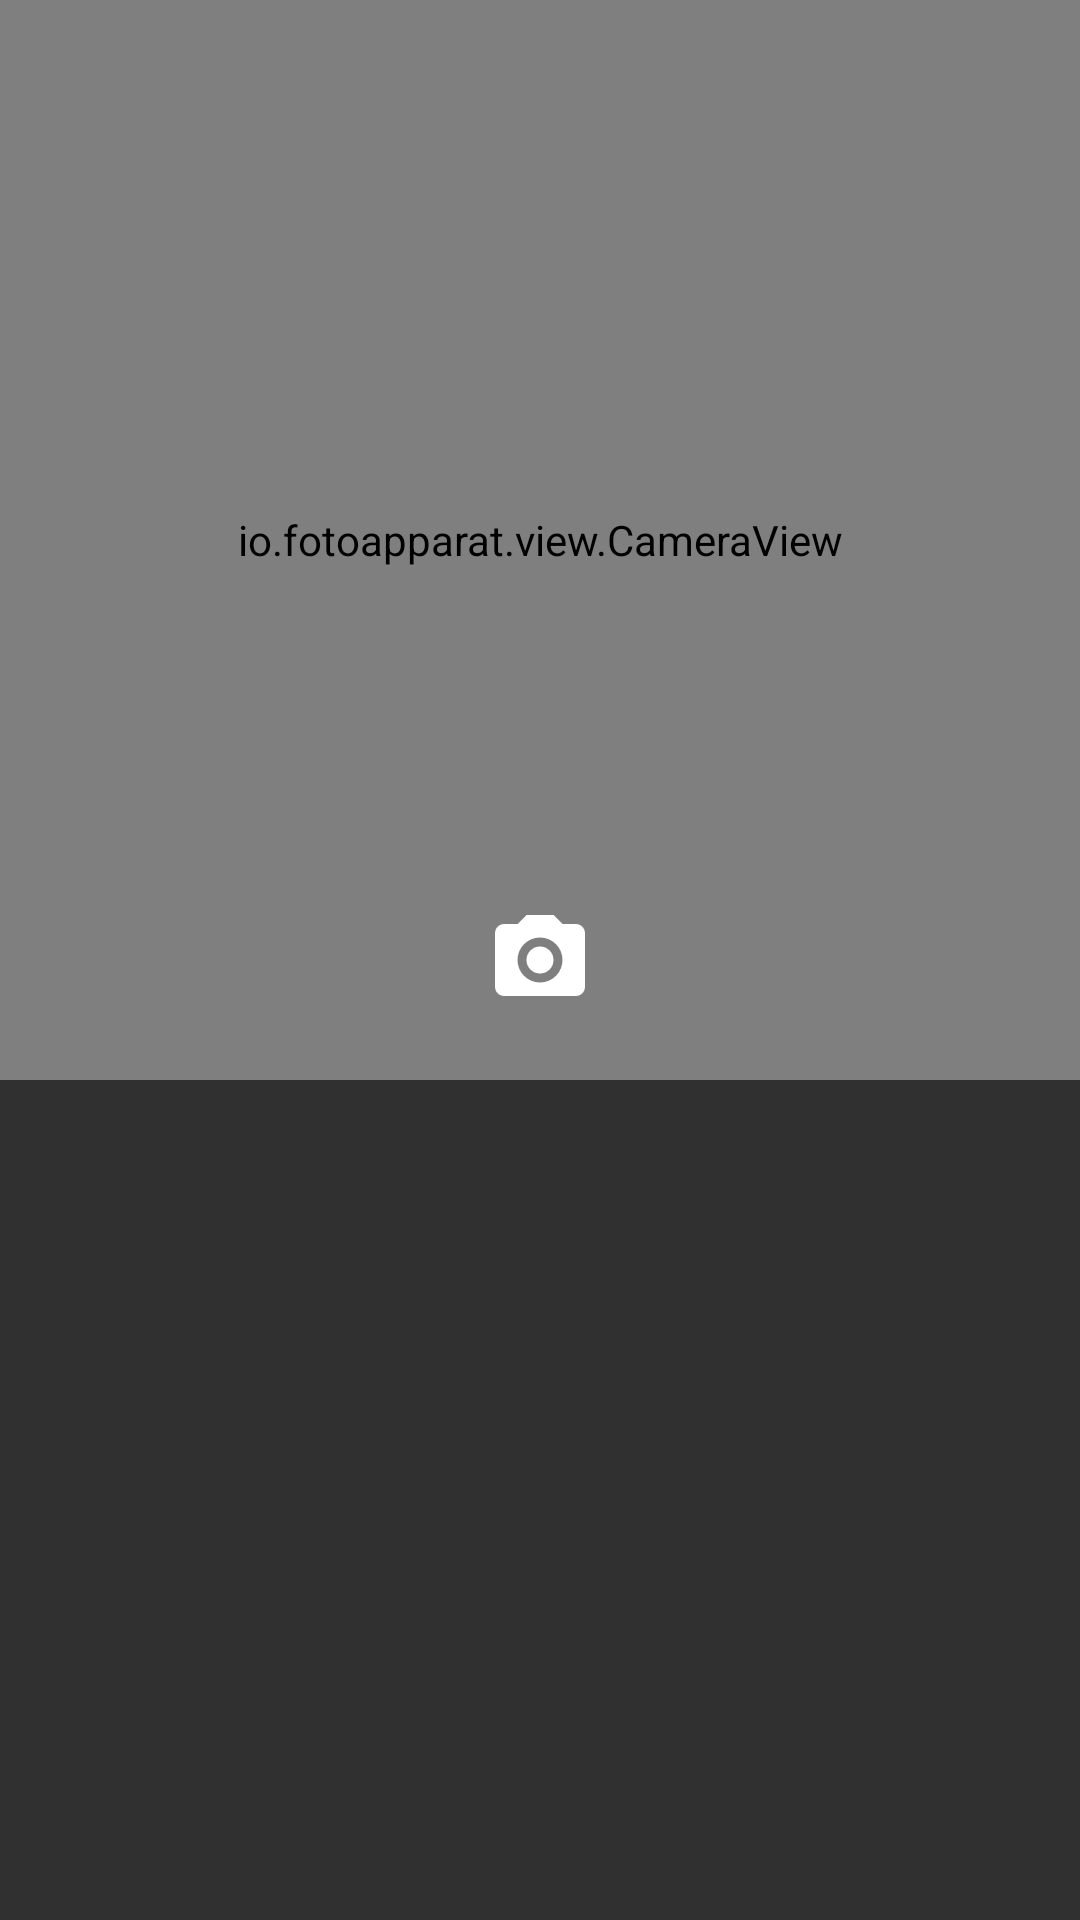

Produce the Android XML layout that renders to this screen, including the resource entries it uses.
<!-- AndroidManifest.xml: application theme AppTheme -->
<!-- res/layout/rcl_item_camera.xml -->
<?xml version="1.0" encoding="utf-8"?>
<android.support.constraint.ConstraintLayout xmlns:android="http://schemas.android.com/apk/res/android"
    xmlns:app="http://schemas.android.com/apk/res-auto"
    android:layout_width="match_parent"
    android:layout_height="wrap_content">

    <io.fotoapparat.view.CameraView
        android:id="@+id/cameraView"
        android:layout_width="match_parent"
        android:layout_height="0dp"
        app:layout_constraintDimensionRatio="1:1" />

    <ImageView
        android:layout_width="36dp"
        android:layout_height="36dp"
        android:layout_marginBottom="8dp"
        android:layout_marginEnd="8dp"
        android:layout_marginLeft="8dp"
        android:layout_marginRight="8dp"
        android:layout_marginStart="8dp"
        android:layout_marginTop="8dp"
        android:tint="@color/white"
        app:layout_constraintBottom_toBottomOf="parent"
        app:layout_constraintEnd_toEndOf="parent"
        app:layout_constraintStart_toStartOf="parent"
        app:layout_constraintTop_toTopOf="parent"
        app:srcCompat="@drawable/ic_camera" />
</android.support.constraint.ConstraintLayout>
<!-- resources referenced by this layout -->
<resources>
  <color name="white">#ffffff</color>
  <!-- drawable ic_camera (drawable) -->
  <?xml version="1.0" encoding="utf-8"?>
  <vector xmlns:android="http://schemas.android.com/apk/res/android"
      android:height="24dp"
      android:width="24dp"
      android:viewportWidth="24"
      android:viewportHeight="24">
      <path
          android:fillColor="#cccccc"
          android:pathData="M4,4H7L9,2H15L17,4H20A2,2 0 0,1 22,6V18A2,2 0 0,1 20,20H4A2,2 0 0,1 2,18V6A2,2 0 0,1 4,4M12,7A5,5 0 0,0 7,12A5,5 0 0,0 12,17A5,5 0 0,0 17,12A5,5 0 0,0 12,7M12,9A3,3 0 0,1 15,12A3,3 0 0,1 12,15A3,3 0 0,1 9,12A3,3 0 0,1 12,9Z" />
  </vector>
  <style name="AppTheme" parent="Theme.AppCompat.NoActionBar">
          
          <item name="colorPrimary">@color/colorPrimary</item>
          <item name="colorPrimaryDark">@color/colorPrimaryDark</item>
          <item name="colorAccent">@color/colorAccent</item>
      </style>
  <color name="colorPrimary">#3F51B5</color>
  <color name="colorPrimaryDark">#303F9F</color>
  <color name="colorAccent">#FF4081</color>
</resources>
